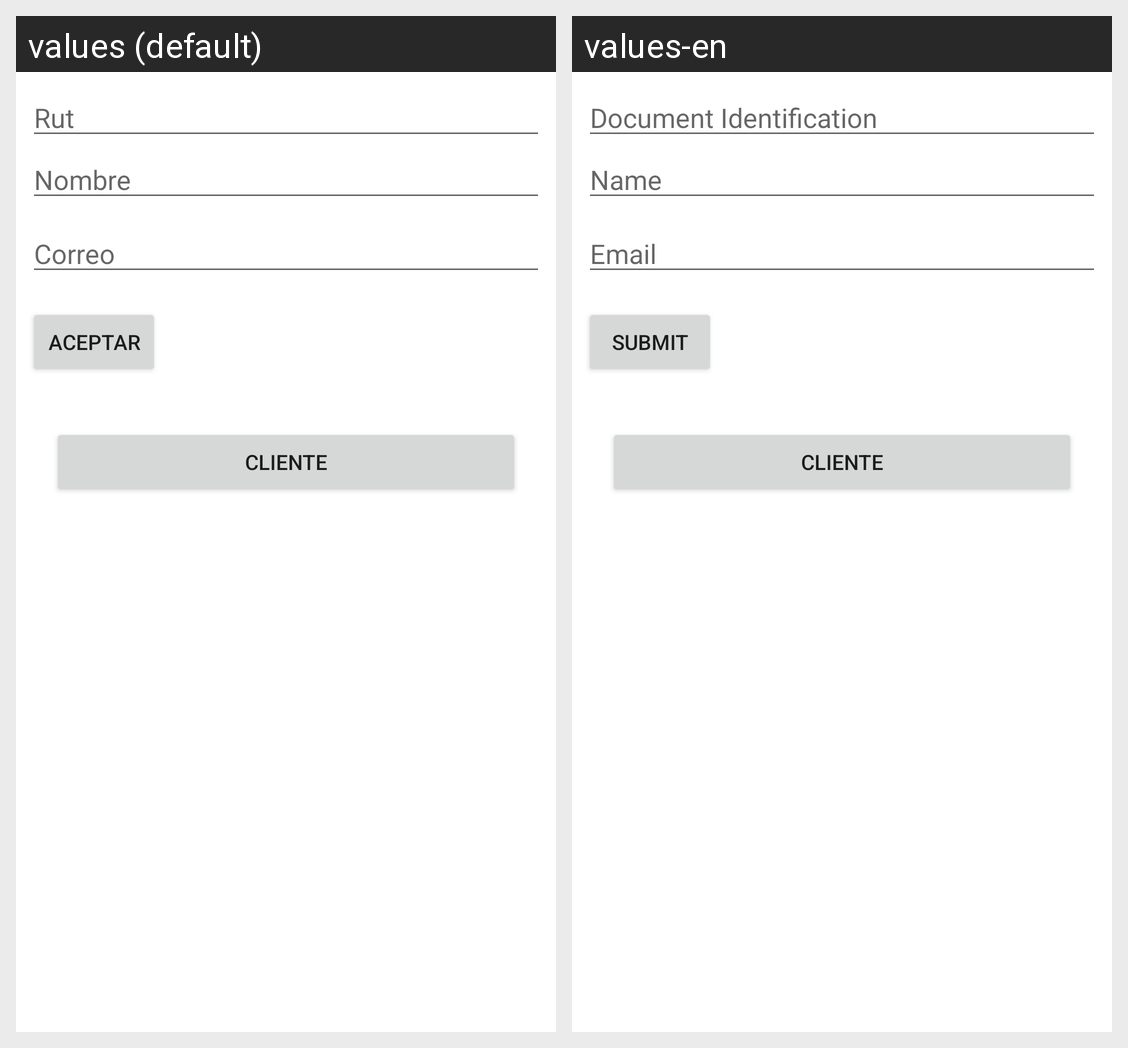

The same Android screen rendered under two of its app's locales, left to right. List the strings drawn on it with the default value and each locale's translation.
Android screen res/layout/activity_main.xml rendered under 2 locales, left to right: values (default), values-en. Device: Nexus 5 (rendered at 1080×1920; each locale shown at half size, 540×960, under a caption strip naming it); theme Theme.ArrayListProyecto.
Strings drawn on this screen, with the default value and each locale's value (text and hints the layout hard-codes, and strings that could not be matched under every locale, appear in the picture but are not listed):

btn_aceptar
  values: Aceptar
  values-en: Submit

hint_nombre
  values: Nombre
  values-en: Name

hint_rut
  values: Rut
  values-en: Document Identification

hint_correo
  values: Correo
  values-en: Email
